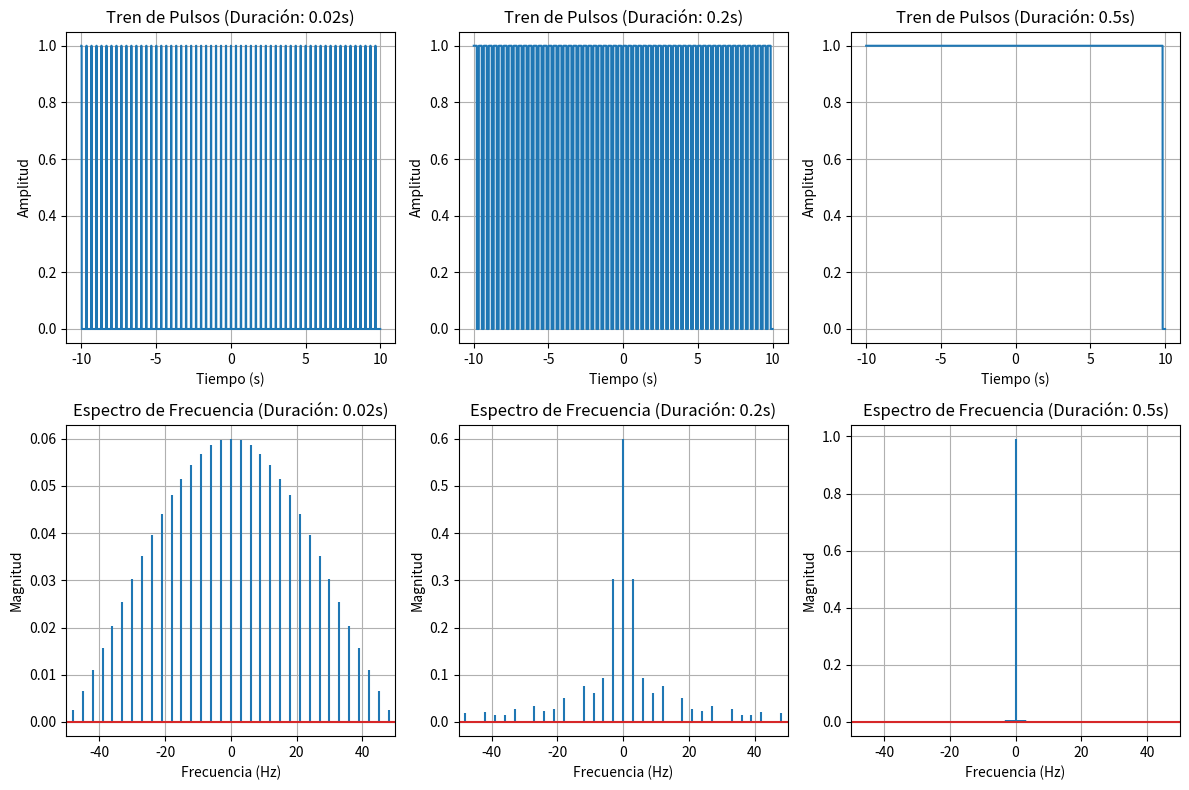

Recreate this plot in Python.
# -*- coding: utf-8 -*-
"""
Created on Wed Oct  9 10:56:31 2024

[redacted]
"""

import numpy as np
import matplotlib.pyplot as plt
import math
# Parámetros
frecuencia_repeticion = 3  # Frecuencia de repetición en Hz
amplitud = 1  # Amplitud del pulso
fs = 5000  # Frecuencia de muestreo

# Tiempo de simulación
t = np.arange(-10, 10, 1/fs)

# Duraciones de pulso a analizar
duraciones_pulsos = [0.02, 0.2, 0.5]  # Duraciones en segundos

# Crear una figura para visualizar los resultados
plt.figure(figsize=(12, 8))

for duracion_pulso in duraciones_pulsos:
    # Generación del tren de pulsos
    tren_pulsos = np.zeros_like(t)
    for i in range(int(t[0]*frecuencia_repeticion), math.ceil(t[-1] * frecuencia_repeticion)):
        tren_pulsos[int(i * fs / frecuencia_repeticion):int(i * fs / frecuencia_repeticion + duracion_pulso * fs)] = amplitud

    # Transformada de Fourier de la generatriz
    espectro = np.fft.fftshift(np.fft.fft(tren_pulsos, n=len(tren_pulsos)))/ len(tren_pulsos) #La dividimos por la cantidad de puntos que tiene el tren 
                                                                                              #de pulsos para que esté normalizada
    frecuencias = np.fft.fftshift(np.fft.fftfreq(len(espectro), d=1/fs))
    # espectro *= np.hamming(len(tren_pulsos))
    # Visualización del tren de pulsos
    plt.subplot(2, len(duraciones_pulsos), duraciones_pulsos.index(duracion_pulso) + 1)
    plt.plot(t, tren_pulsos)
    plt.title(f'Tren de Pulsos (Duración: {duracion_pulso}s)')
    plt.xlabel('Tiempo (s)')
    plt.ylabel('Amplitud')
    plt.grid()

    # Visualización del espectro
    plt.subplot(2, len(duraciones_pulsos), len(duraciones_pulsos) + duraciones_pulsos.index(duracion_pulso) + 1)
    plt.stem(frecuencias, abs(espectro)).markerline.set_visible(False)
    plt.title(f'Espectro de Frecuencia (Duración: {duracion_pulso}s)')
    plt.xlabel('Frecuencia (Hz)')
    plt.ylabel('Magnitud')
    plt.grid()
    plt.xlim(-50, 50)  # Limitar el eje x para enfocarse en las frecuencias relevantes

plt.tight_layout()
plt.show()
